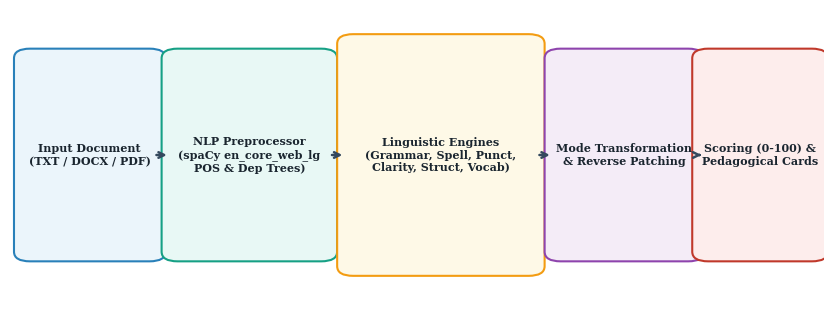
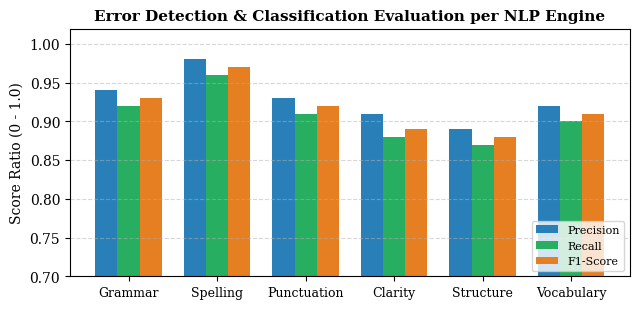
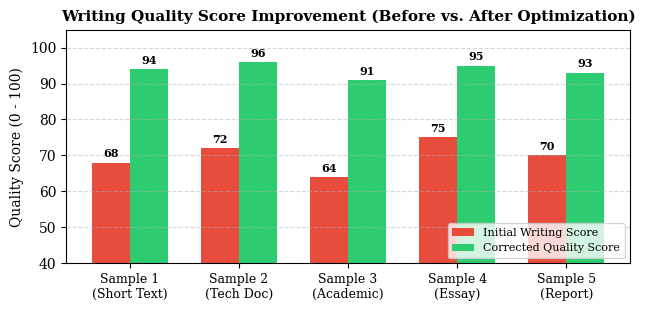

Write the Python code that produced these figures, in order.
import matplotlib.pyplot as plt
import matplotlib.patches as patches
import numpy as np
import os

os.makedirs('report_assets', exist_ok=True)
plt.rcParams['font.family'] = 'serif'
plt.rcParams['font.serif'] = ['Times New Roman', 'DejaVu Serif']

# Figure 3.1: Architecture Pipeline
fig, ax = plt.subplots(figsize=(8.5, 3.2), dpi=300)
ax.axis('off')
boxes = [
    ('Input Document\n(TXT / DOCX / PDF)', 0.10, 0.5, 0.15, 0.40, '#EBF5FB', '#2980B9'),
    ('NLP Preprocessor\n(spaCy en_core_web_lg\nPOS & Dep Trees)', 0.30, 0.5, 0.18, 0.40, '#E8F8F5', '#16A085'),
    ('Linguistic Engines\n(Grammar, Spell, Punct,\nClarity, Struct, Vocab)', 0.54, 0.5, 0.22, 0.46, '#FEF9E7', '#F39C12'),
    ('Mode Transformation\n& Reverse Patching', 0.77, 0.5, 0.16, 0.40, '#F4ECF7', '#8E44AD'),
    ('Scoring (0-100) &\nPedagogical Cards', 0.94, 0.5, 0.13, 0.40, '#FDEDEC', '#C0392B')
]

for text, x, y, w, h, bg, border in boxes:
    box = patches.FancyBboxPatch((x - w/2, y - h/2), w, h,
                                boxstyle=patches.BoxStyle("Round", pad=0.02),
                                facecolor=bg, edgecolor=border, linewidth=1.5)
    ax.add_patch(box)
    ax.text(x, y, text, ha='center', va='center', fontsize=8, weight='bold', color='#1A252F')

arrows = [(0.18, 0.20), (0.40, 0.42), (0.66, 0.68), (0.86, 0.87)]
for x1, x2 in arrows:
    ax.annotate('', xy=(x2, 0.5), xytext=(x1, 0.5),
                arrowprops=dict(arrowstyle='->', lw=1.8, color='#34495E'))

ax.set_xlim(0, 1.02)
ax.set_ylim(0.2, 0.8)
plt.tight_layout()
plt.savefig('report_assets/fig_architecture.png', bbox_inches='tight')
plt.close()
print('Architecture diagram saved.')

# Figure 4.1: Engine Performance (Precision, Recall, F1)
categories = ['Grammar', 'Spelling', 'Punctuation', 'Clarity', 'Structure', 'Vocabulary']
precision = [0.94, 0.98, 0.93, 0.91, 0.89, 0.92]
recall = [0.92, 0.96, 0.91, 0.88, 0.87, 0.90]
f1 = [0.93, 0.97, 0.92, 0.89, 0.88, 0.91]

x = np.arange(len(categories))
width = 0.25

fig, ax = plt.subplots(figsize=(6.5, 3.2), dpi=300)
rects1 = ax.bar(x - width, precision, width, label='Precision', color='#2980B9')
rects2 = ax.bar(x, recall, width, label='Recall', color='#27AE60')
rects3 = ax.bar(x + width, f1, width, label='F1-Score', color='#E67E22')

ax.set_ylabel('Score Ratio (0 - 1.0)', fontsize=10)
ax.set_title('Error Detection & Classification Evaluation per NLP Engine', fontsize=11, fontweight='bold')
ax.set_xticks(x)
ax.set_xticklabels(categories, fontsize=9)
ax.legend(loc='lower right', fontsize=8)
ax.set_ylim(0.7, 1.02)
ax.grid(axis='y', linestyle='--', alpha=0.5)

plt.tight_layout()
plt.savefig('report_assets/fig_accuracy_chart.png', bbox_inches='tight')
plt.close()
print('Accuracy chart saved.')

# Figure 4.2: Before vs After Writing Scores
samples = ['Sample 1\n(Short Text)', 'Sample 2\n(Tech Doc)', 'Sample 3\n(Academic)', 'Sample 4\n(Essay)', 'Sample 5\n(Report)']
before_scores = [68, 72, 64, 75, 70]
after_scores = [94, 96, 91, 95, 93]

x = np.arange(len(samples))
width = 0.35

fig, ax = plt.subplots(figsize=(6.5, 3.2), dpi=300)
ax.bar(x - width/2, before_scores, width, label='Initial Writing Score', color='#E74C3C')
ax.bar(x + width/2, after_scores, width, label='Corrected Quality Score', color='#2ECC71')

for i in range(len(samples)):
    ax.text(x[i] - width/2, before_scores[i] + 1.5, str(before_scores[i]), ha='center', fontsize=8, fontweight='bold')
    ax.text(x[i] + width/2, after_scores[i] + 1.5, str(after_scores[i]), ha='center', fontsize=8, fontweight='bold')

ax.set_ylabel('Quality Score (0 - 100)', fontsize=10)
ax.set_title('Writing Quality Score Improvement (Before vs. After Optimization)', fontsize=11, fontweight='bold')
ax.set_xticks(x)
ax.set_xticklabels(samples, fontsize=9)
ax.legend(loc='lower right', fontsize=8)
ax.set_ylim(40, 105)
ax.grid(axis='y', linestyle='--', alpha=0.5)

plt.tight_layout()
plt.savefig('report_assets/fig_scores_before_after.png', bbox_inches='tight')
plt.close()
print('Scores chart saved.')
